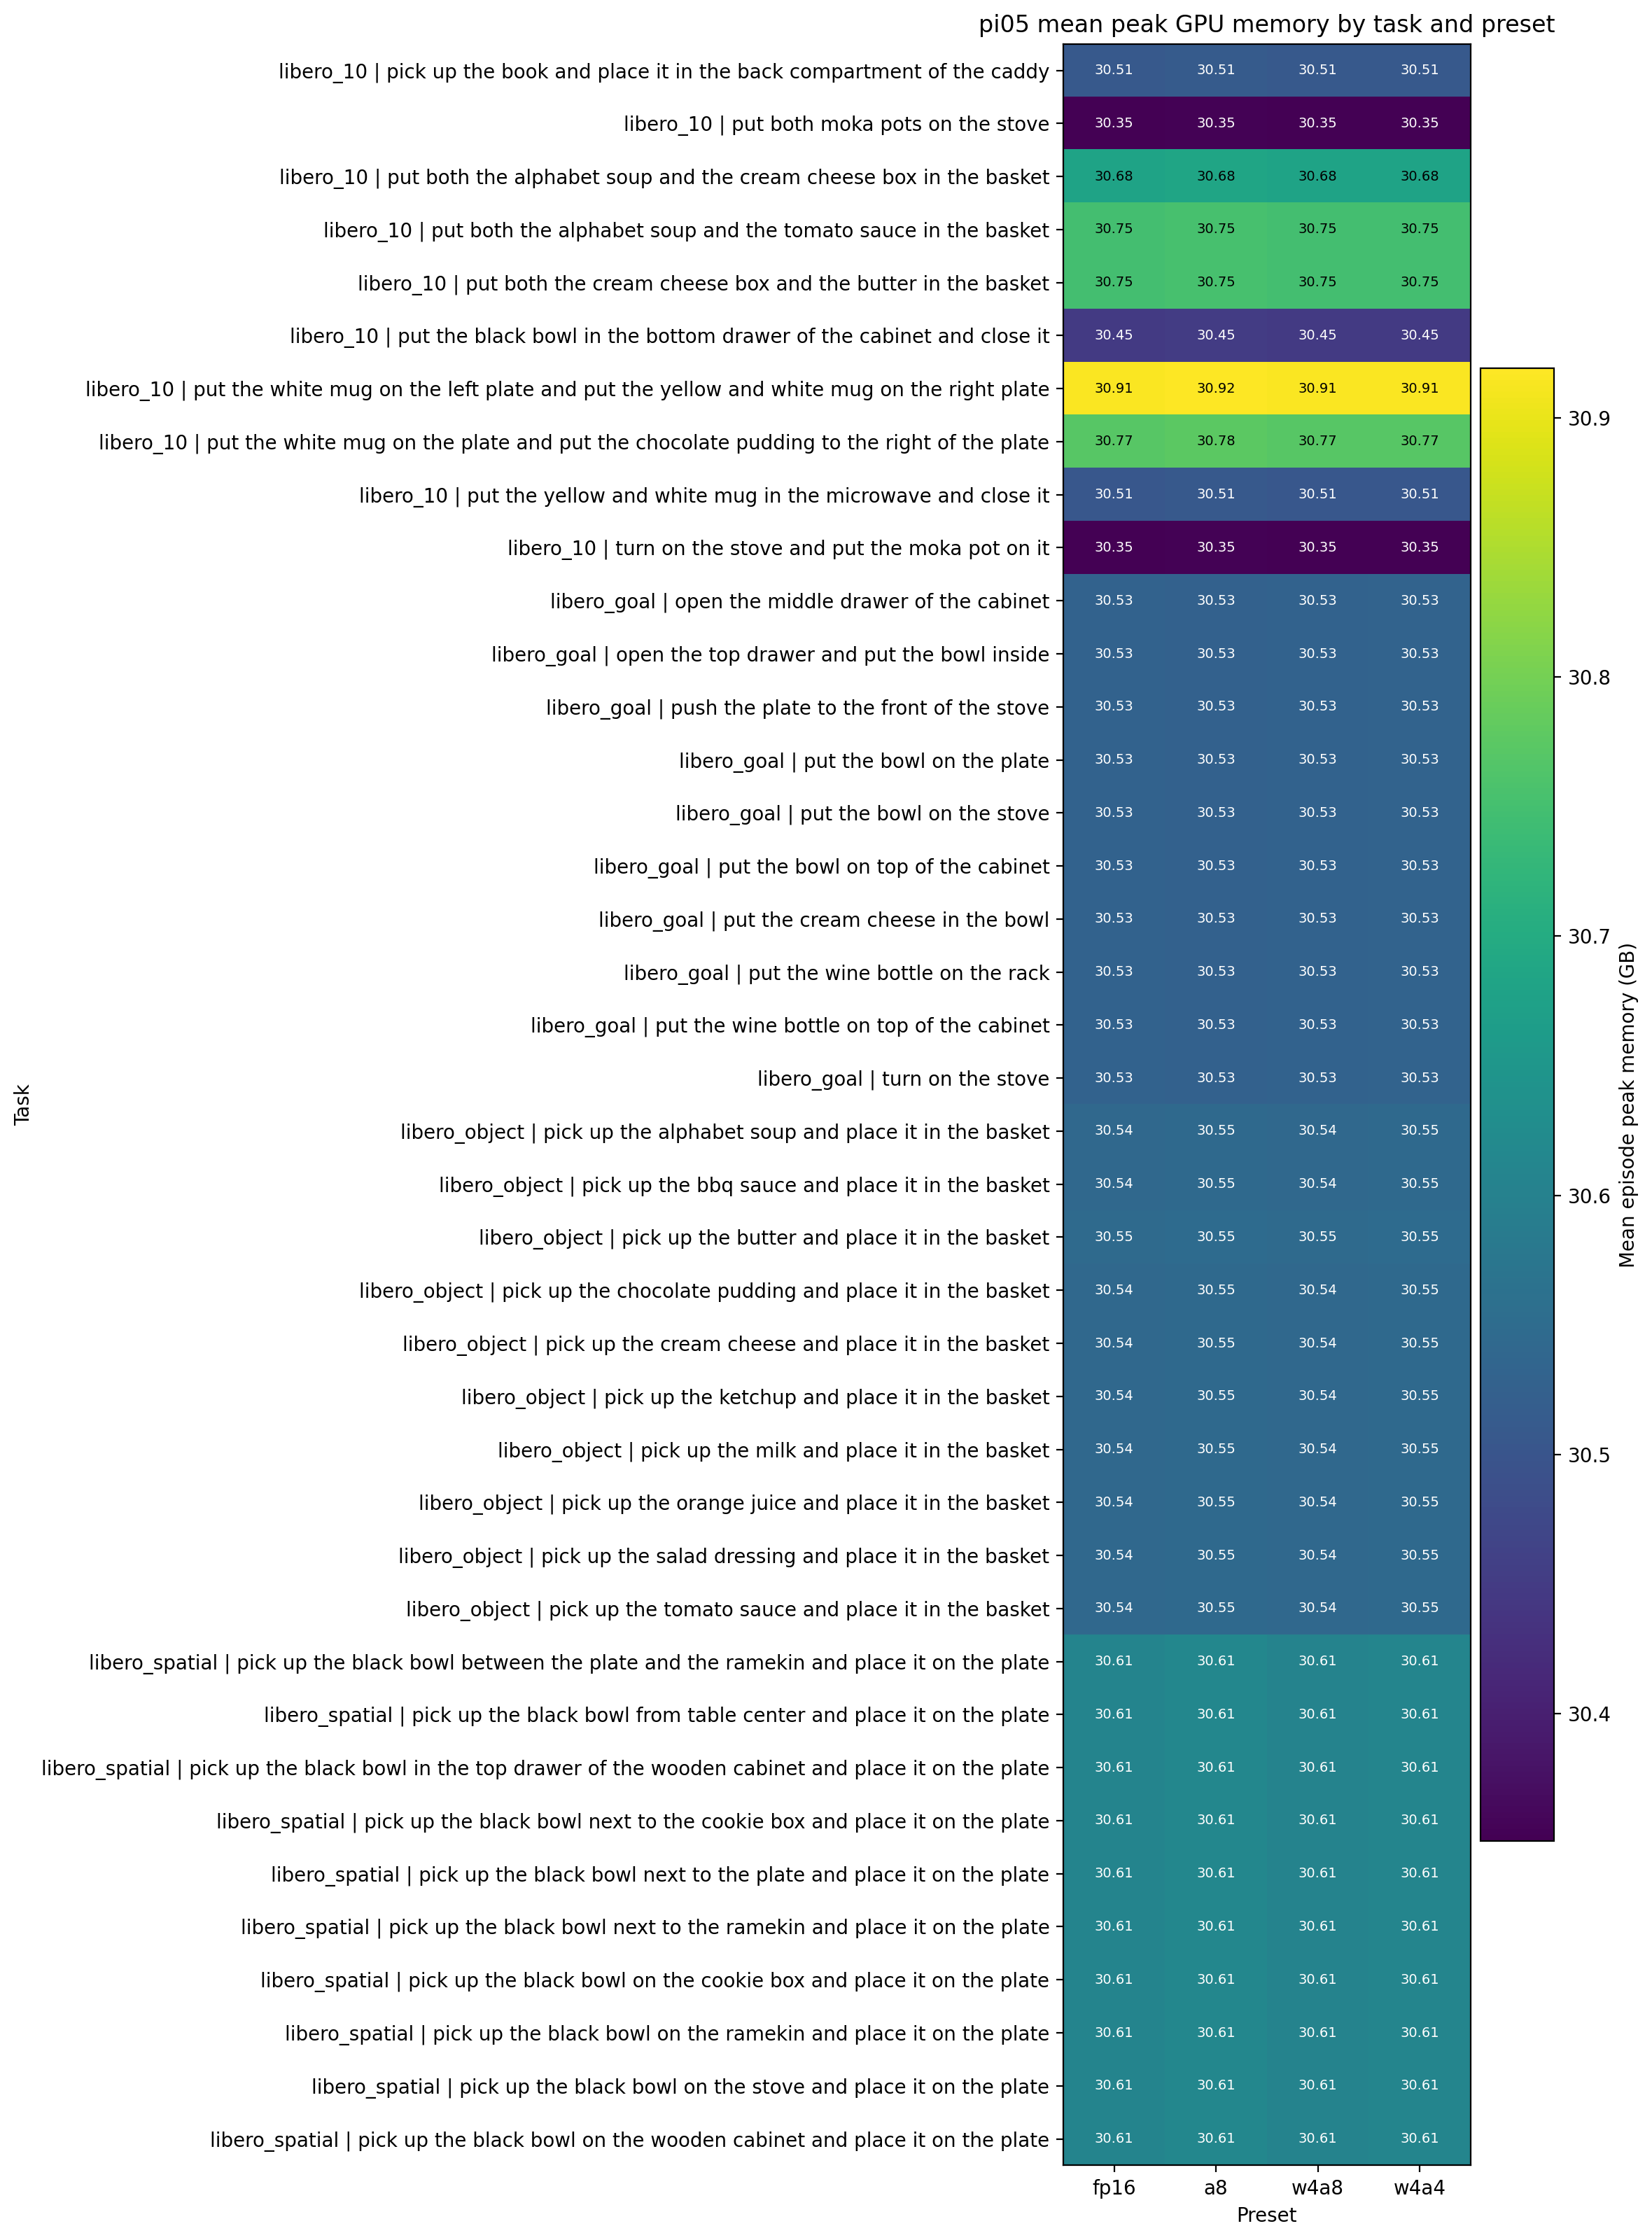

The file beside this chart, header and first rows:
task, fp16, a8, w4a8, w4a4
libero_10 | pick up the book and place i…, 30.51, 30.51, 30.51, 30.51
libero_10 | put both moka pots on the st…, 30.35, 30.35, 30.35, 30.35
libero_10 | put both the alphabet soup a…, 30.68, 30.68, 30.68, 30.68
libero_10 | put both the alphabet soup a…, 30.75, 30.75, 30.75, 30.75
libero_10 | put both the cream cheese bo…, 30.75, 30.75, 30.75, 30.75
libero_10 | put the black bowl in the bo…, 30.45, 30.45, 30.45, 30.45
libero_10 | put the white mug on the lef…, 30.91, 30.92, 30.91, 30.91
libero_10 | put the white mug on the pla…, 30.77, 30.78, 30.77, 30.77
libero_10 | put the yellow and white mug…, 30.5, 30.51, 30.5, 30.5
libero_10 | turn on the stove and put th…, 30.35, 30.35, 30.35, 30.35
libero_goal | open the middle drawer of …, 30.53, 30.53, 30.53, 30.53
libero_goal | open the top drawer and pu…, 30.53, 30.53, 30.53, 30.53
libero_goal | push the plate to the fron…, 30.53, 30.53, 30.53, 30.53
libero_goal | put the bowl on the plate, 30.53, 30.53, 30.53, 30.53
libero_goal | put the bowl on the stove, 30.53, 30.53, 30.53, 30.53
libero_goal | put the bowl on top of the…, 30.53, 30.53, 30.53, 30.53
libero_goal | put the cream cheese in th…, 30.53, 30.53, 30.53, 30.53
libero_goal | put the wine bottle on the…, 30.53, 30.53, 30.53, 30.53
libero_goal | put the wine bottle on top…, 30.53, 30.53, 30.53, 30.53
libero_goal | turn on the stove, 30.53, 30.53, 30.53, 30.53
libero_object | pick up the alphabet sou…, 30.54, 30.55, 30.54, 30.55
libero_object | pick up the bbq sauce an…, 30.54, 30.55, 30.54, 30.55
libero_object | pick up the butter and p…, 30.55, 30.55, 30.55, 30.55
libero_object | pick up the chocolate pu…, 30.54, 30.55, 30.54, 30.55
libero_object | pick up the cream cheese…, 30.54, 30.55, 30.54, 30.55
libero_object | pick up the ketchup and …, 30.54, 30.55, 30.54, 30.55
libero_object | pick up the milk and pla…, 30.54, 30.55, 30.54, 30.55
libero_object | pick up the orange juice…, 30.54, 30.55, 30.54, 30.55
libero_object | pick up the salad dressi…, 30.54, 30.55, 30.54, 30.55
libero_object | pick up the tomato sauce…, 30.54, 30.55, 30.54, 30.55
libero_spatial | pick up the black bowl …, 30.61, 30.61, 30.61, 30.61
libero_spatial | pick up the black bowl …, 30.61, 30.61, 30.61, 30.61
libero_spatial | pick up the black bowl …, 30.61, 30.61, 30.61, 30.61
libero_spatial | pick up the black bowl …, 30.61, 30.61, 30.61, 30.61
libero_spatial | pick up the black bowl …, 30.61, 30.61, 30.61, 30.61
libero_spatial | pick up the black bowl …, 30.61, 30.61, 30.61, 30.61
libero_spatial | pick up the black bowl …, 30.61, 30.61, 30.61, 30.61
libero_spatial | pick up the black bowl …, 30.61, 30.61, 30.61, 30.61
libero_spatial | pick up the black bowl …, 30.61, 30.61, 30.61, 30.61
libero_spatial | pick up the black bowl …, 30.61, 30.61, 30.61, 30.61
